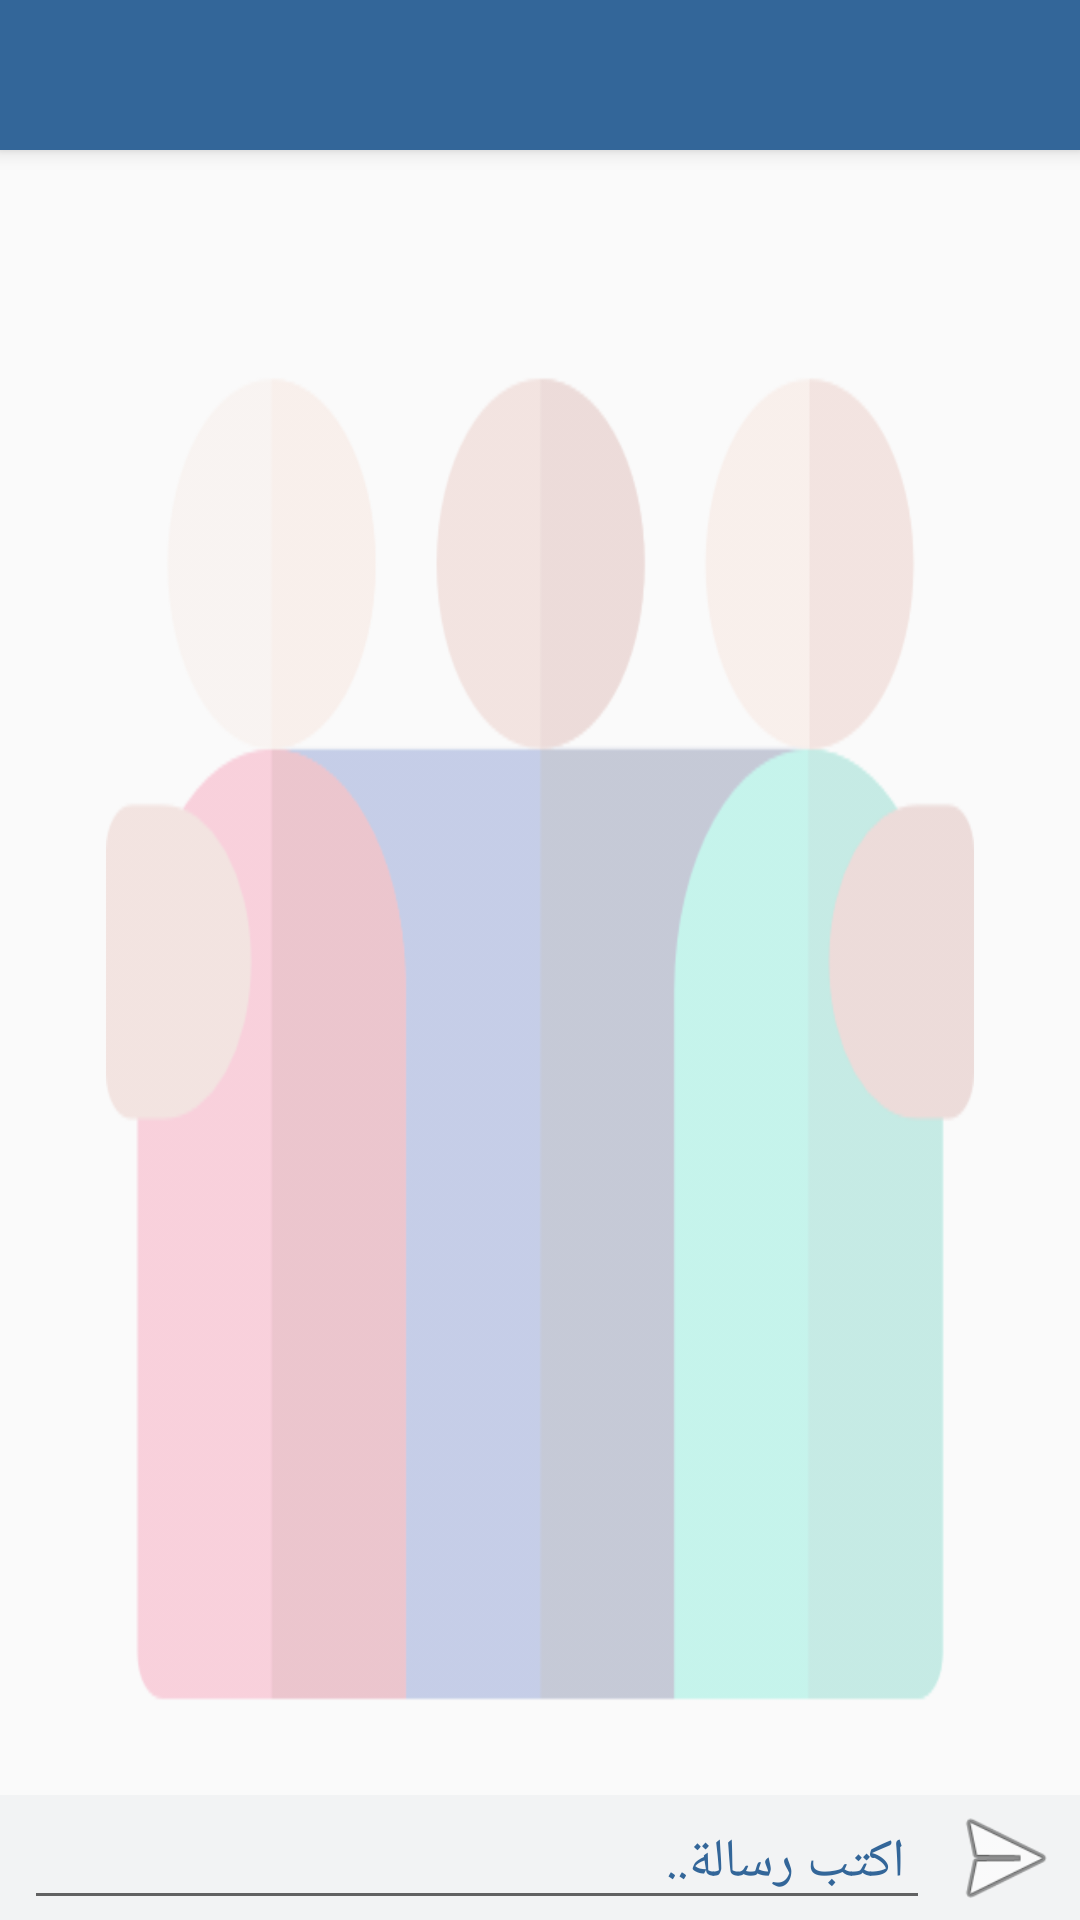

Produce the Android XML layout that renders to this screen, including the resource entries it uses.
<!-- AndroidManifest.xml: application theme AppTheme -->
<!-- res/layout/f_chat_between_two_user.xml -->
<?xml version="1.0" encoding="utf-8"?>
<LinearLayout xmlns:android="http://schemas.android.com/apk/res/android"
    xmlns:tools="http://schemas.android.com/tools"
    android:layout_width="match_parent"
    android:layout_height="match_parent"
    android:background="@drawable/fff"
    android:layoutDirection="rtl"
    android:orientation="vertical">

    <include
        android:id="@+id/tool"
        layout="@layout/toolbar" />

    <ScrollView
        android:layout_width="match_parent"
        android:layout_weight="20"
        android:layout_height="0dp"
        android:id="@+id/scrollView">
        <RelativeLayout xmlns:android="http://schemas.android.com/apk/res/android"
            android:id="@+id/layout2"
            android:layout_width="match_parent"
            android:layout_height="wrap_content">
            <LinearLayout
                android:layout_width="match_parent"
                android:layout_height="wrap_content"
                android:orientation="vertical"
                android:id="@+id/layout1">
            </LinearLayout>
        </RelativeLayout>
    </ScrollView>

    <include
        layout="@layout/s_chat_message_area"
        android:layout_width="match_parent"
        android:layout_height="wrap_content"
        android:gravity="bottom"
        android:layout_marginTop="5dp"/>

</LinearLayout>
<!-- res/layout/toolbar.xml (included above) -->
<?xml version="1.0" encoding="utf-8"?>
<androidx.appcompat.widget.Toolbar
    xmlns:android="http://schemas.android.com/apk/res/android"
    android:layout_width="match_parent"
    android:layout_height="50dp"
    android:background="#336699"
    android:elevation="4dp"
    android:theme="@style/ThemeOverlay.AppCompat.Dark.ActionBar"
    android:layout_alignParentStart="false"
    android:layout_alignParentTop="false"
    android:layout_alignParentEnd="false"
    android:layout_centerHorizontal="false"
    android:layoutDirection="rtl"
    android:id="@+id/toolbar"  >

</androidx.appcompat.widget.Toolbar>
<!-- res/layout/s_chat_message_area.xml (included above) -->
<?xml version="1.0" encoding="utf-8"?>
<LinearLayout xmlns:android="http://schemas.android.com/apk/res/android"
    android:layout_width="match_parent"
    android:layout_height="match_parent"
    android:background="#F2F3F4"
    android:gravity="bottom"
    android:orientation="horizontal">

    <LinearLayout
        android:layout_width="0dp"
        android:layout_height="wrap_content"
        android:layout_weight="1"
        android:gravity="bottom"
        android:orientation="horizontal">

        <ImageView
            android:id="@+id/sendButton"
            android:layout_width="100dp"
            android:layout_height="match_parent"
            android:layout_weight="1"
            android:src="@android:drawable/ic_menu_send" />

        <EditText
            android:id="@+id/messageArea"
            android:layout_width="match_parent"
            android:layout_height="wrap_content"
            android:layout_marginLeft="8dp"
            android:layout_weight="1"
            android:hint=" اكتب رسالة.. "
            android:maxHeight="80dp"
            android:textColor="@color/blue"
            android:textColorHint="@color/blue" />


    </LinearLayout>

</LinearLayout>
<!-- resources referenced by this layout -->
<resources>
  <color name="blue">#336699</color>
  <!-- drawable fff: png bitmap (drawable-v24, 596561 bytes) -->
  <style name="AppTheme" parent="Theme.AppCompat.Light.NoActionBar">
          
          <item name="colorPrimary">@color/blue</item>
          <item name="colorPrimaryDark">@color/colorPrimaryDark</item>
          <item name="colorAccent">@color/colorAccent</item>
  
      </style>
  <color name="colorPrimaryDark">#00574B</color>
  <color name="colorAccent">#D81B60</color>
</resources>
